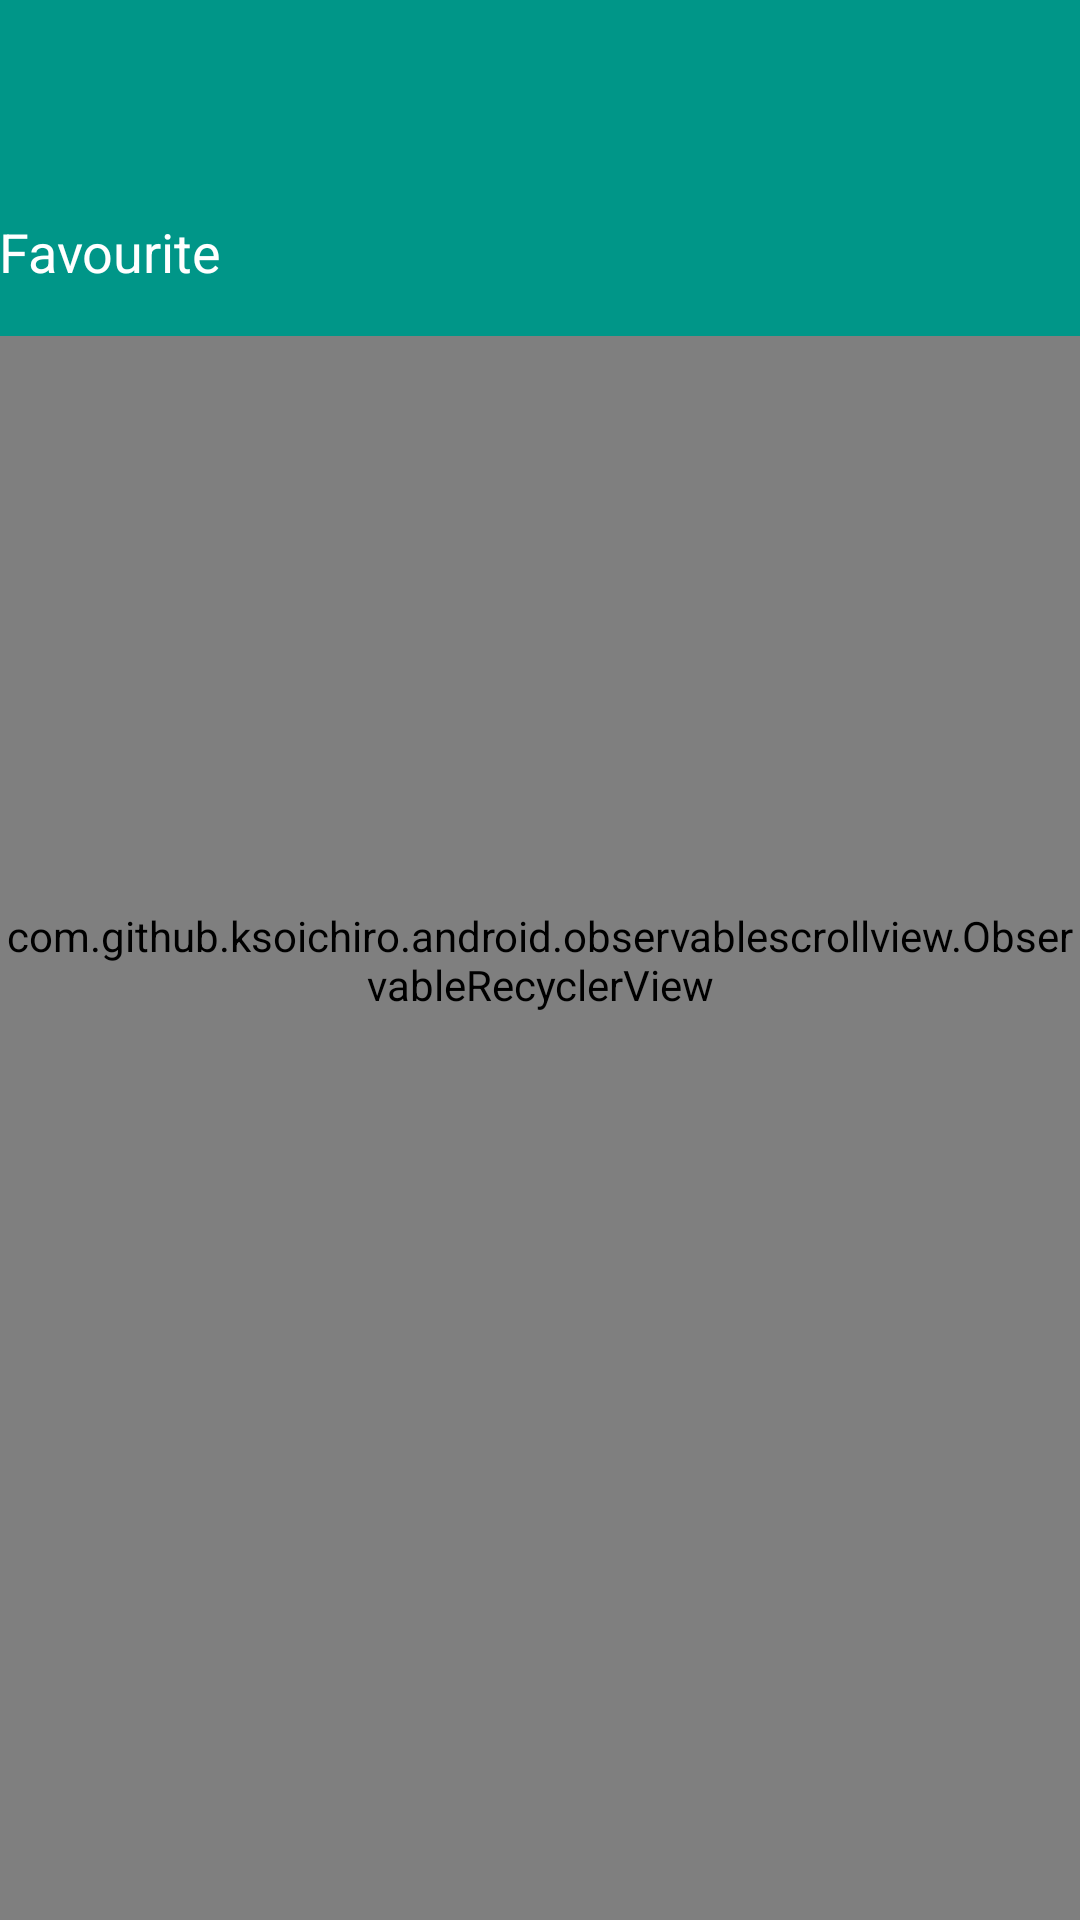

Reconstruct the res/layout file that produces this screen, plus the resources it refers to.
<!-- AndroidManifest.xml: application theme AppTheme -->
<!-- res/layout/favourite.xml -->
<FrameLayout xmlns:android="http://schemas.android.com/apk/res/android"
    xmlns:app="http://schemas.android.com/apk/res-auto"
    android:layout_width="match_parent"
    android:layout_height="match_parent">

    <com.github.ksoichiro.android.observablescrollview.ObservableRecyclerView
        android:id="@+id/recycler"
        android:layout_width="match_parent"
        android:layout_height="match_parent"
        android:scrollbars="vertical" />

    <LinearLayout
        android:id="@+id/header"
        android:layout_width="match_parent"
        android:layout_height="wrap_content"
        android:background="@color/primary"
        android:orientation="vertical">

        <android.support.v7.widget.Toolbar
            android:id="@+id/toolbar"
            android:layout_width="match_parent"
            android:layout_height="wrap_content"
            android:background="?attr/colorPrimary"
            android:minHeight="?attr/actionBarSize"
            android:text="@string/app_name"
            app:popupTheme="@style/Theme.AppCompat.Light.DarkActionBar"
            app:theme="@style/Toolbar" />

        <TextView
            android:id="@+id/sticky"
            android:layout_width="match_parent"
            android:layout_height="?attr/actionBarSize"
            android:gravity="center_vertical"
            android:paddingLeft="@dimen/margin_standard"
            android:paddingRight="@dimen/margin_standard"
            android:text="@string/favourite"
            android:textAppearance="?android:attr/textAppearanceMedium"
            android:textColor="@android:color/white" />
    </LinearLayout>
</FrameLayout>
<!-- resources referenced by this layout -->
<resources>
  <color name="primary">#009688</color>
  <string name="app_name">TRANSIENT WATCH</string>
  <string name="favourite">Favourite</string>
  <style name="Toolbar" parent="Theme.AppCompat">
          <item name="colorPrimary">@color/primary</item>
          <item name="colorPrimaryDark">@color/primaryDark</item>
          <item name="colorAccent">@color/accent</item>
      </style>
  <style name="AppTheme" parent="Theme.AppCompat.Light.DarkActionBar">
          
          <item name="colorPrimary">@color/primary</item>
          <item name="colorPrimaryDark">@color/primaryDark</item>
          <item name="colorAccent">@color/accent</item>
      </style>
  <color name="primaryDark">#00796b</color>
  <color name="accent">#eeff41</color>
</resources>
